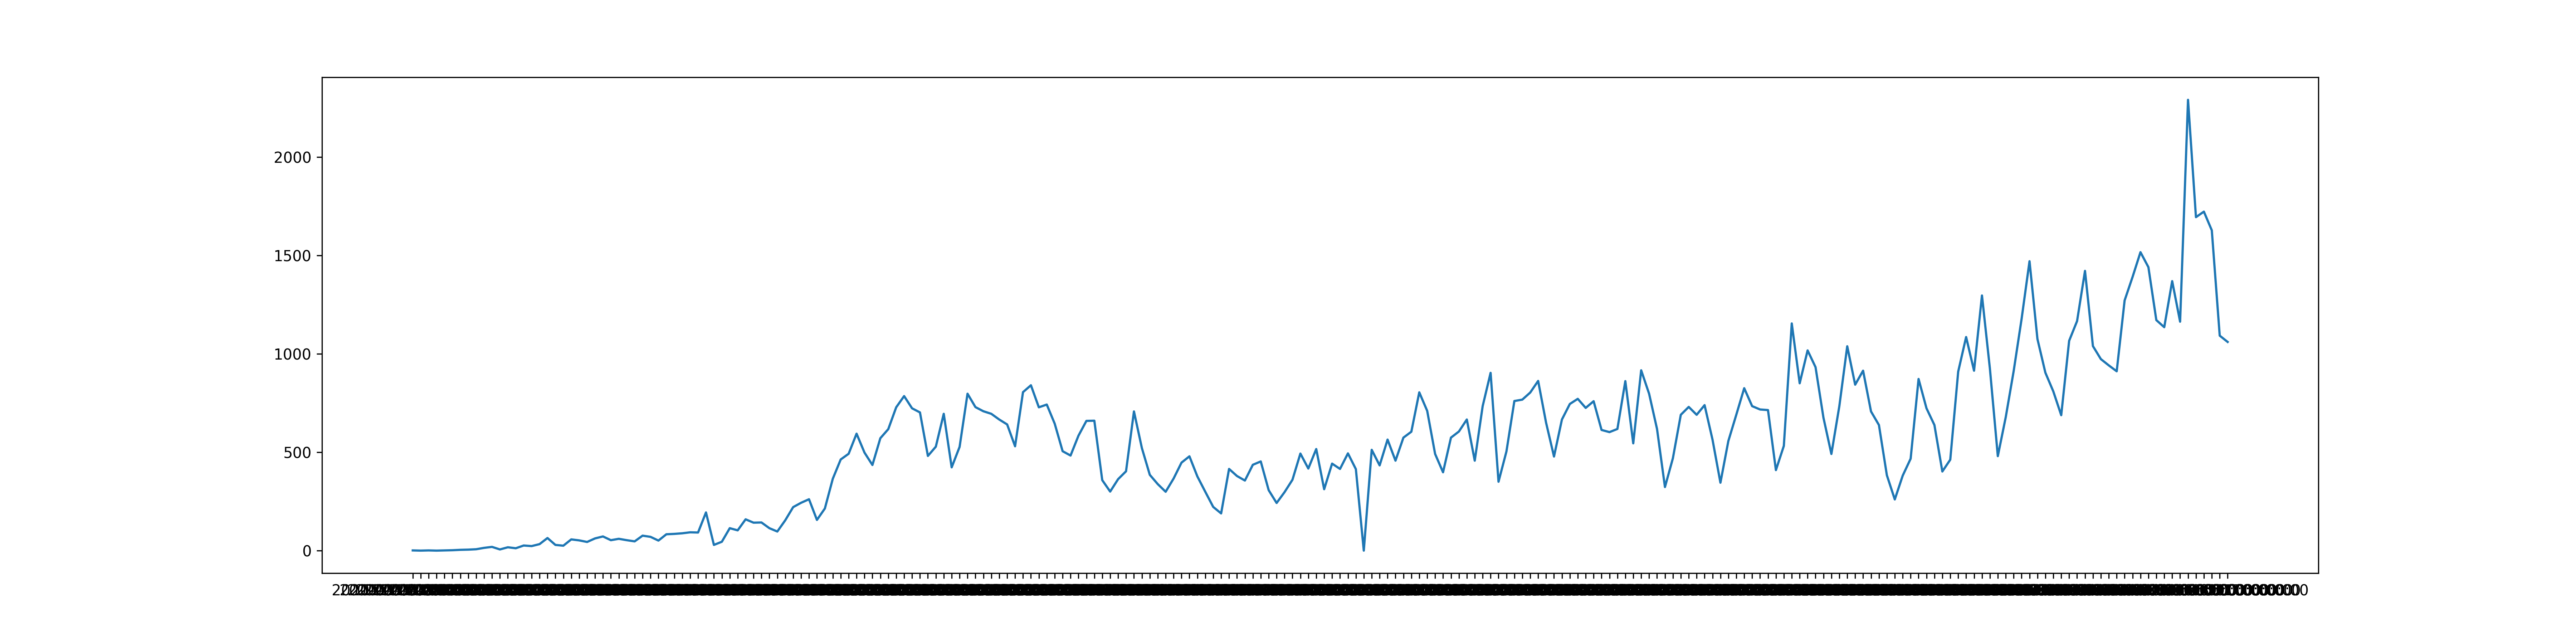

The file beside this chart, header and first rows:
2020-03-06T00:00:00, 1
2020-03-07T00:00:00, 0
2020-03-08T00:00:00, 1
2020-03-09T00:00:00, 0
2020-03-10T00:00:00, 1
2020-03-11T00:00:00, 2
2020-03-12T00:00:00, 4
2020-03-13T00:00:00, 5
2020-03-14T00:00:00, 7
2020-03-15T00:00:00, 14
2020-03-16T00:00:00, 19
2020-03-17T00:00:00, 6
2020-03-18T00:00:00, 17
2020-03-19T00:00:00, 12
2020-03-20T00:00:00, 26
2020-03-21T00:00:00, 23
2020-03-22T00:00:00, 33
2020-03-23T00:00:00, 64
2020-03-24T00:00:00, 29
2020-03-25T00:00:00, 25
2020-03-26T00:00:00, 57
2020-03-27T00:00:00, 52
2020-03-28T00:00:00, 44
2020-03-29T00:00:00, 62
2020-03-30T00:00:00, 72
2020-03-31T00:00:00, 53
2020-04-01T00:00:00, 60
2020-04-02T00:00:00, 53
2020-04-03T00:00:00, 47
2020-04-04T00:00:00, 76
2020-04-05T00:00:00, 70
2020-04-06T00:00:00, 51
2020-04-07T00:00:00, 83
2020-04-08T00:00:00, 85
2020-04-09T00:00:00, 88
2020-04-10T00:00:00, 93
2020-04-11T00:00:00, 92
2020-04-12T00:00:00, 194
2020-04-13T00:00:00, 29
2020-04-14T00:00:00, 45
2020-04-15T00:00:00, 114
2020-04-16T00:00:00, 103
2020-04-17T00:00:00, 159
2020-04-18T00:00:00, 142
2020-04-19T00:00:00, 143
2020-04-20T00:00:00, 114
2020-04-21T00:00:00, 97
2020-04-22T00:00:00, 154
2020-04-23T00:00:00, 221
2020-04-24T00:00:00, 243
2020-04-25T00:00:00, 261
2020-04-26T00:00:00, 156
2020-04-27T00:00:00, 214
2020-04-28T00:00:00, 365
2020-04-29T00:00:00, 463
2020-04-30T00:00:00, 492
2020-05-01T00:00:00, 594
2020-05-02T00:00:00, 498
2020-05-03T00:00:00, 435
2020-05-04T00:00:00, 571
2020-05-05T00:00:00, 617
... 169 more rows
